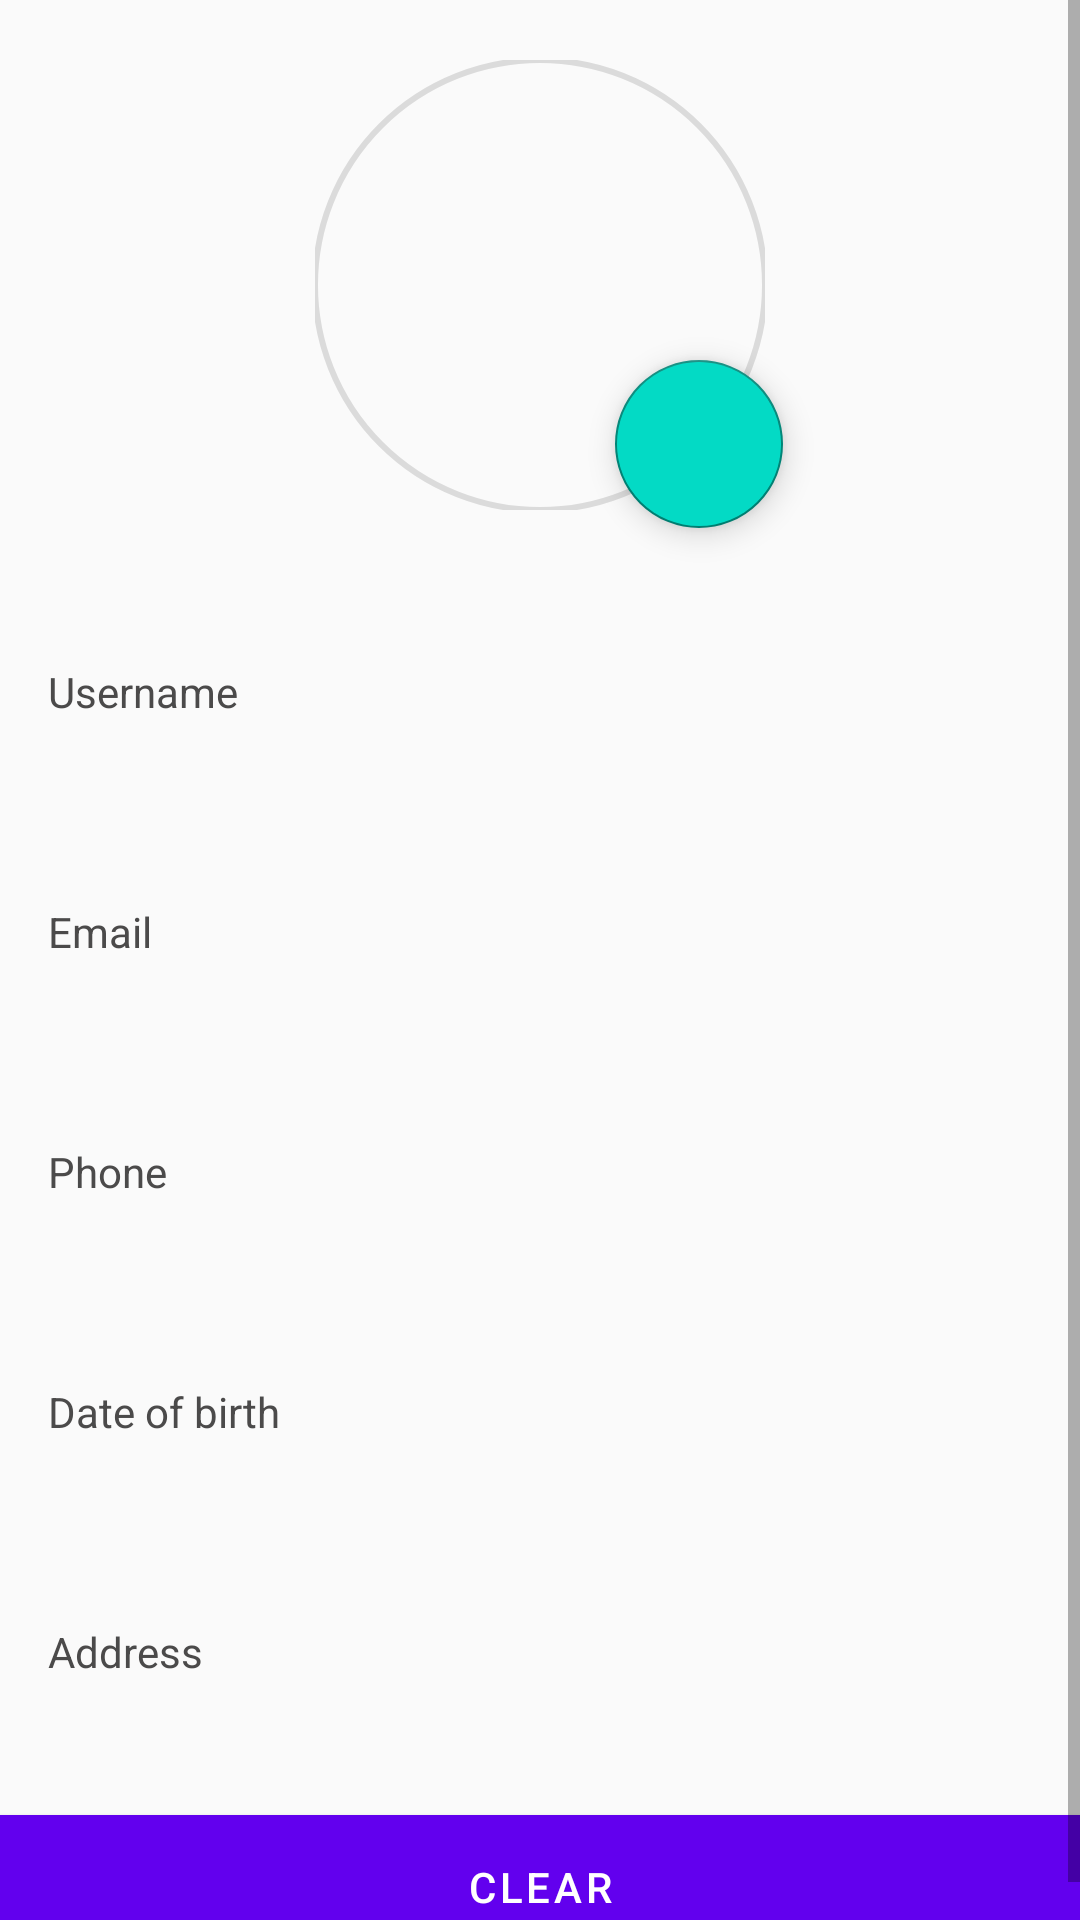

Android layout source for this screen:
<!-- AndroidManifest.xml: application theme Theme.BottomNavLearn -->
<!-- res/layout/fragment_profile.xml -->
<?xml version="1.0" encoding="utf-8"?>
<ScrollView
    android:layout_width="match_parent"
    android:layout_height="wrap_content"
    xmlns:android="http://schemas.android.com/apk/res/android">

    <androidx.constraintlayout.widget.ConstraintLayout
        xmlns:android="http://schemas.android.com/apk/res/android"
        xmlns:tools="http://schemas.android.com/tools"
        android:layout_width="match_parent"
        android:layout_height="wrap_content"
        xmlns:app="http://schemas.android.com/apk/res-auto"
        tools:context=".ui.profile.ProfileFragment">

        <com.google.android.material.imageview.ShapeableImageView
            android:id="@+id/circleImage"
            android:layout_width="150dp"
            android:layout_height="150dp"
            android:adjustViewBounds="true"
            android:scaleType="centerCrop"
            app:shapeAppearanceOverlay="@style/ShapeAppearanceOverlay.CornerSize50Percent"
            app:layout_constraintTop_toTopOf="parent"
            app:layout_constraintStart_toStartOf="parent"
            app:layout_constraintEnd_toEndOf="parent"
            android:layout_marginTop="20dp"
            app:strokeWidth="2dp"/>

        <com.google.android.material.floatingactionbutton.FloatingActionButton
            android:id="@+id/imgBtn"
            android:layout_width="wrap_content"
            android:layout_height="wrap_content"
            app:layout_constraintTop_toTopOf="@id/circleImage"
            app:layout_constraintStart_toStartOf="@id/circleImage"
            android:layout_marginTop="100dp"
            android:layout_marginStart="100dp"
            app:fabSize="auto"
            android:backgroundTint="@color/teal_200"
            android:src="@drawable/ic_camera"/>

        <com.google.android.material.textfield.TextInputLayout
            android:id="@+id/usernameTxt"
            android:layout_width="match_parent"
            android:layout_height="wrap_content"
            app:layout_constraintTop_toBottomOf="@id/circleImage"
            android:layout_marginTop="15dp"
            android:layout_marginBottom="15dp"
            app:prefixTextColor="@color/grey"
            app:prefixText="@string/username"
            app:expandedHintEnabled="false">
            <com.google.android.material.textfield.TextInputEditText
                android:layout_width="match_parent"
                android:layout_height="wrap_content"
                android:textAlignment="textEnd"
                android:maxLines="1"
                style="@style/myStyle"/>
        </com.google.android.material.textfield.TextInputLayout>

        <com.google.android.material.textfield.TextInputLayout
            android:id="@+id/emailTxt"
            android:layout_width="match_parent"
            android:layout_height="wrap_content"
            app:prefixTextColor="@color/grey"
            app:prefixText="Email"
            app:expandedHintEnabled="false"
            app:layout_constraintTop_toBottomOf="@id/usernameTxt">
            <com.google.android.material.textfield.TextInputEditText
                android:layout_width="match_parent"
                android:layout_height="wrap_content"
                android:textAlignment="viewEnd"
                android:inputType="textEmailAddress"
                android:maxLines="1"
                style="@style/myStyle"/>
        </com.google.android.material.textfield.TextInputLayout>

        <com.google.android.material.textfield.TextInputLayout
            android:id="@+id/phoneTxt"
            android:layout_width="match_parent"
            android:layout_height="wrap_content"
            app:prefixText="Phone"
            app:prefixTextColor="@color/grey"
            app:expandedHintEnabled="false"
            app:layout_constraintTop_toBottomOf="@id/emailTxt">
            <com.google.android.material.textfield.TextInputEditText
                android:layout_width="match_parent"
                android:layout_height="wrap_content"
                android:textAlignment="textEnd"
                android:inputType="phone"
                style="@style/myStyle"/>
        </com.google.android.material.textfield.TextInputLayout>

        <com.google.android.material.textfield.TextInputLayout
            android:id="@+id/DOBTxt"
            android:layout_width="match_parent"
            android:layout_height="wrap_content"
            app:prefixText="Date of birth"
            app:prefixTextColor="@color/grey"
            app:expandedHintEnabled="false"
            app:layout_constraintTop_toBottomOf="@id/phoneTxt">
            <com.google.android.material.textfield.TextInputEditText
                android:layout_width="match_parent"
                android:layout_height="wrap_content"
                android:textAlignment="textEnd"
                android:inputType="date"
                style="@style/myStyle"/>
        </com.google.android.material.textfield.TextInputLayout>

        <com.google.android.material.textfield.TextInputLayout
            android:id="@+id/AddressTxt"
            android:layout_width="match_parent"
            android:layout_height="wrap_content"
            app:prefixTextColor="@color/grey"
            app:layout_constraintTop_toBottomOf="@id/DOBTxt"
            app:expandedHintEnabled="false"
            app:prefixText="Address">
            <com.google.android.material.textfield.TextInputEditText
                android:layout_width="match_parent"
                android:layout_height="wrap_content"
                android:textAlignment="textEnd"
                android:inputType="text"
                android:maxLength="50"
                style="@style/myStyle"/>
        </com.google.android.material.textfield.TextInputLayout>

        <com.google.android.material.button.MaterialButton
            android:id="@+id/clearBtn"
            android:layout_width="match_parent"
            android:layout_height="wrap_content"
            android:background="@color/red"
            android:text="clear"
            app:layout_constraintTop_toBottomOf="@id/AddressTxt"
            app:layout_constraintStart_toStartOf="parent"
            app:layout_constraintEnd_toEndOf="parent"
            android:layout_marginTop="20dp"
            />

    </androidx.constraintlayout.widget.ConstraintLayout>

</ScrollView>
<!-- resources referenced by this layout -->
<resources>
  <color name="grey">#4B4A4A</color>
  <color name="red">#F40505</color>
  <color name="teal_200">#FF03DAC5</color>
  <string name="username">Username</string>
  <style name="ShapeAppearanceOverlay.CornerSize50Percent">
          <item name="cornerFamily">rounded</item>
          <item name="cornerSize">50%</item>
      </style>
  <style name="myStyle" parent="Widget.MaterialComponents.TextInputLayout.FilledBox">
          <item name="android:paddingTop">25dp</item>
          <item name="android:paddingBottom">25dp</item>
      </style>
  <style name="Theme.BottomNavLearn" parent="Theme.MaterialComponents.DayNight.NoActionBar.Bridge">
          
          <item name="colorPrimary">@color/purple_500</item>
          <item name="colorPrimaryVariant">@color/purple_700</item>
          <item name="colorOnPrimary">@color/white</item>
          
          <item name="colorSecondary">@color/teal_200</item>
          <item name="colorSecondaryVariant">@color/teal_700</item>
          <item name="colorOnSecondary">@color/black</item>
          
          <item name="android:statusBarColor" tools:targetApi="l">?attr/colorPrimaryVariant</item>
          
      </style>
  <color name="purple_500">#FF6200EE</color>
  <color name="purple_700">#FF3700B3</color>
  <color name="white">#FFFFFFFF</color>
  <color name="teal_700">#FF018786</color>
  <color name="black">#FF000000</color>
</resources>
